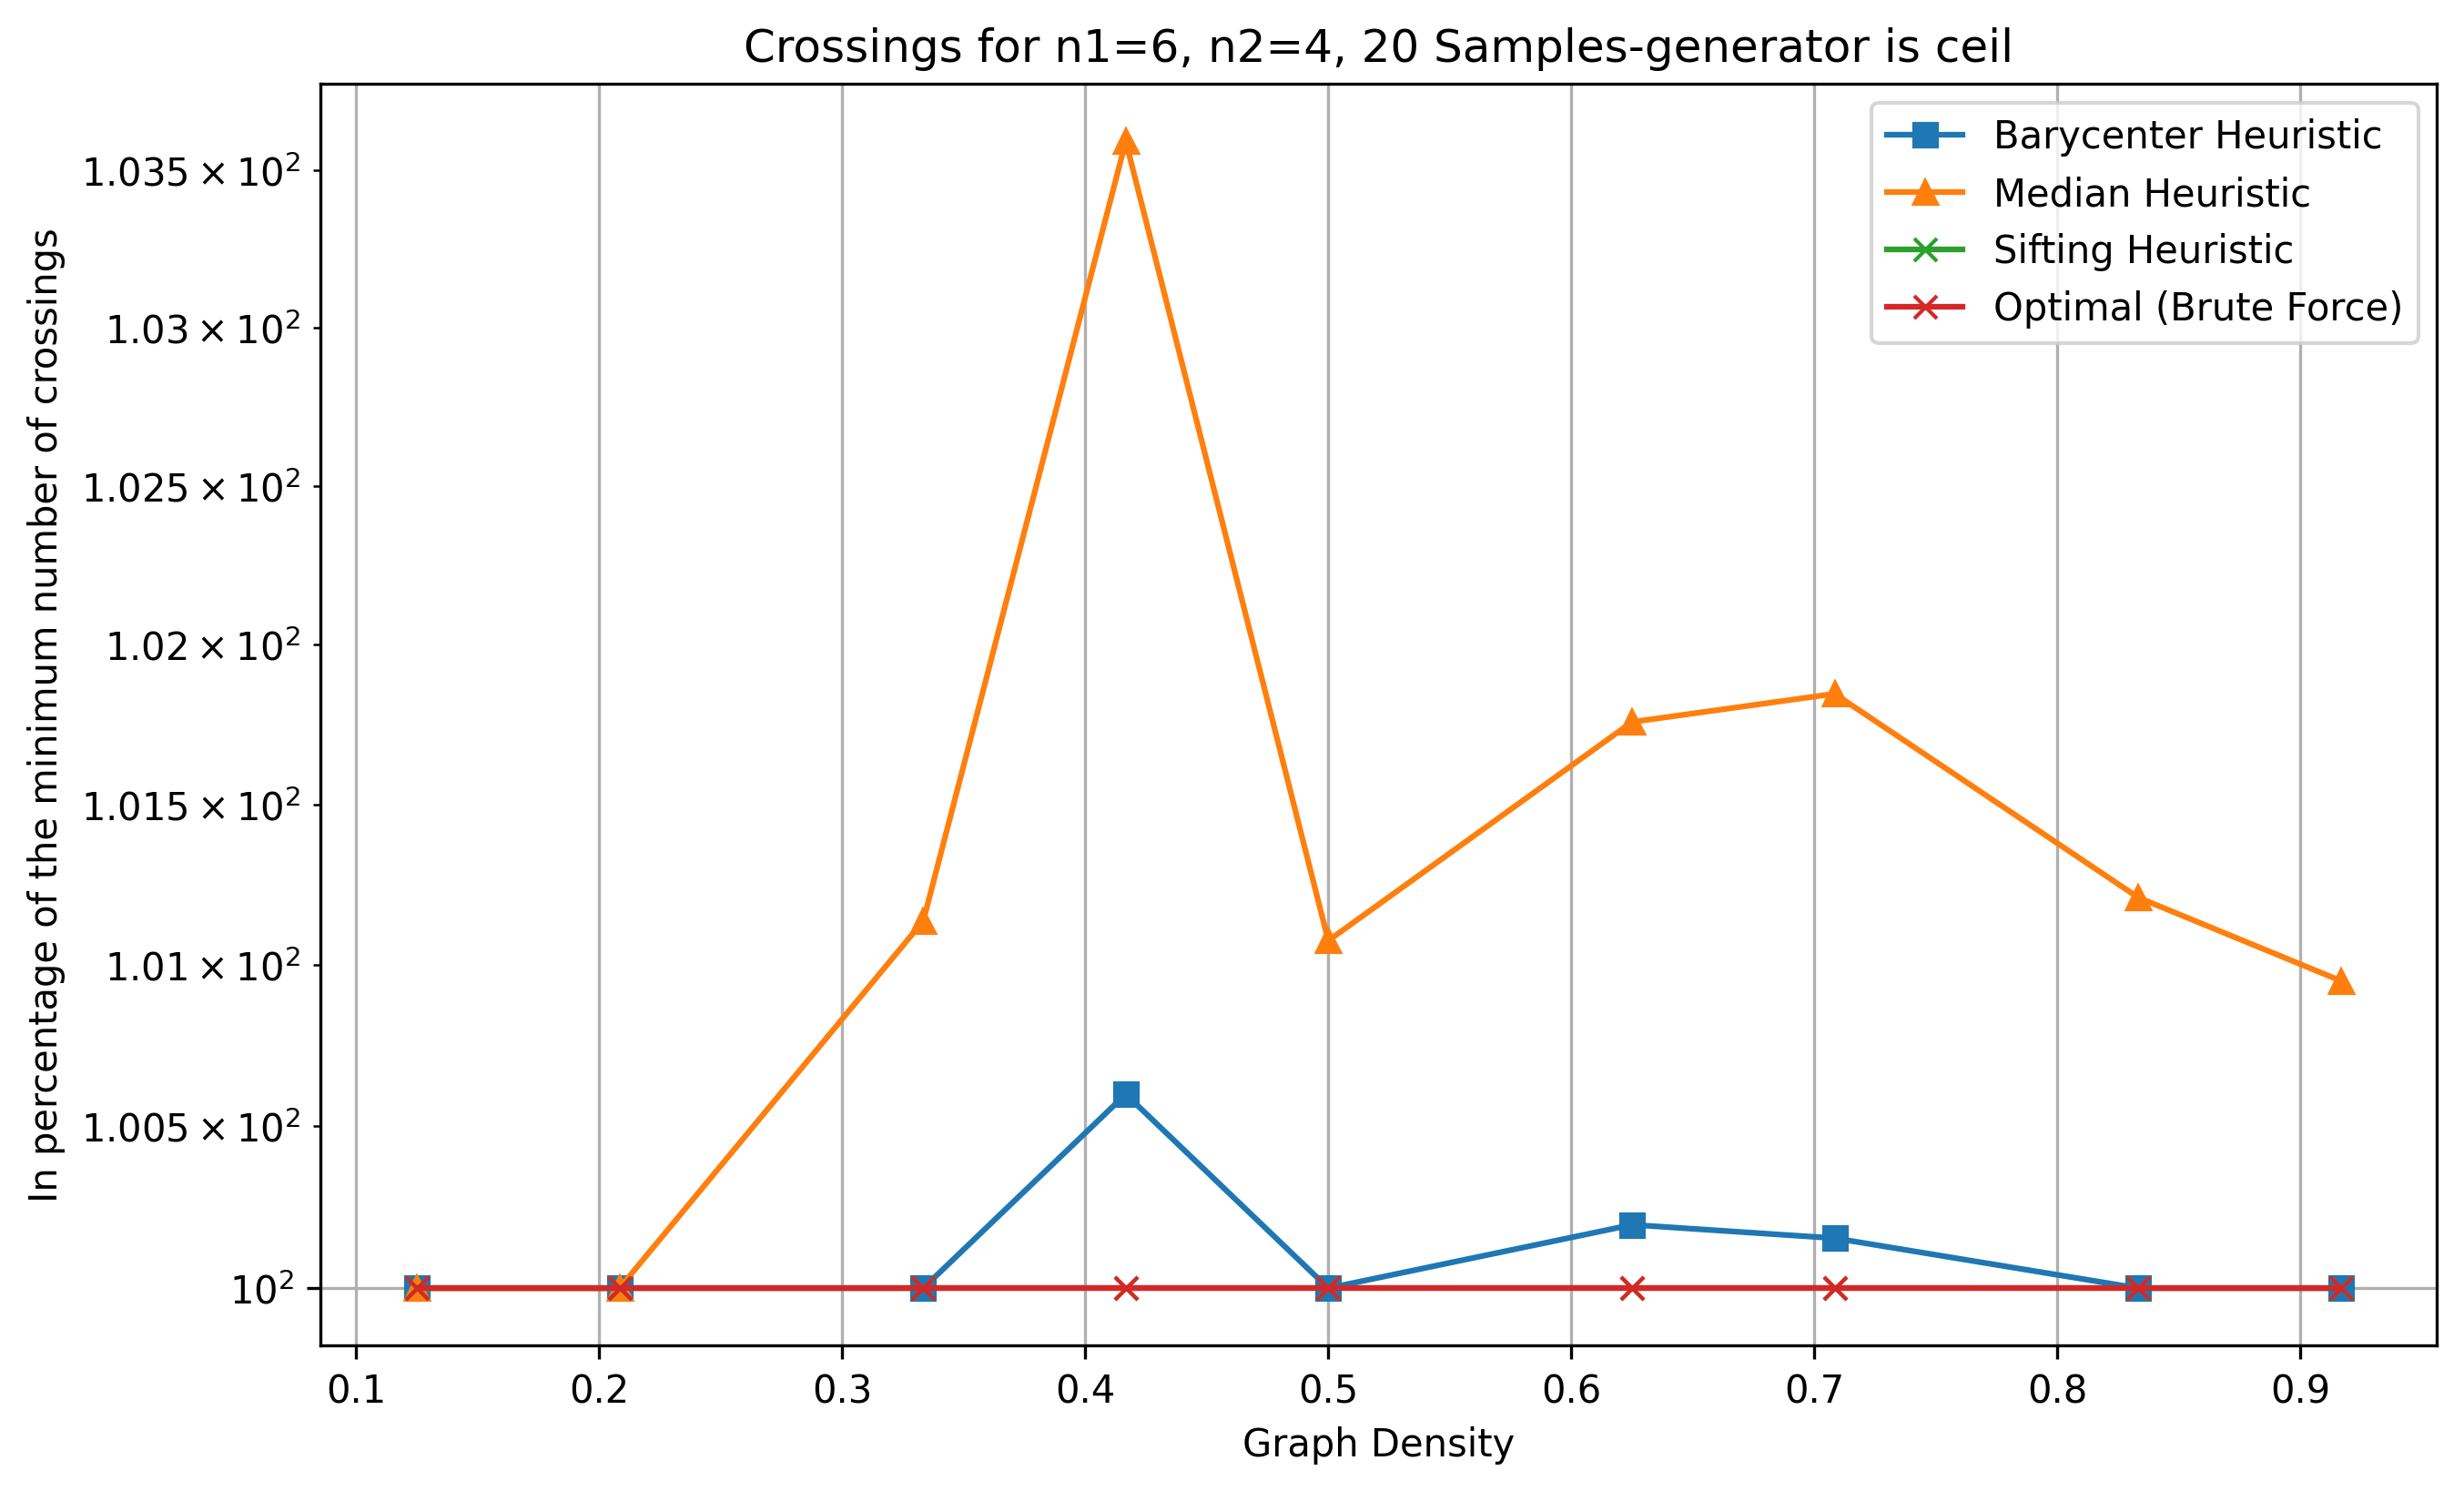

The table this chart was drawn from, first rows:
n1, n2, num_samples, avg_actual_edges, max_edges, pred_density, density, avg_crossings_original, avg_crossings_barycenter, avg_crossings_median, avg_crossings_sifting, avg_crossings_optimal, avg_tot_time_bar, avg_tot_time_med, avg_tot_time_sif, avg_tot_time_opt, avg_tot_time
6, 4, 20, 3.0, 24, 0.1, 0.125, 1.0, 0.4, 0.4, 0.4, 0.4, 1.2493133544921875e-05, 9.918212890625e-06, 0.0002108, 0.0003174, 0.0005507
6, 4, 20, 5.0, 24, 0.2, 0.2083, 3.25, 1.05, 1.05, 1.05, 1.05, 1.329183578491211e-05, 1.0836124420166016e-05, 0.0002582, 0.0003791, 0.0006614
6, 4, 20, 8.0, 24, 0.3, 0.3333, 9.65, 4.4, 4.45, 4.4, 4.4, 1.4984607696533203e-05, 1.176595687866211e-05, 0.0003317, 0.0004774, 0.0008359
6, 4, 20, 10.0, 24, 0.4, 0.4167, 14.1, 8.4, 8.65, 8.35, 8.35, 1.4770030975341798e-05, 1.2433528900146484e-05, 0.0003777, 0.0005512, 0.0009561
6, 4, 20, 12.0, 24, 0.5, 0.5, 19.9, 13.95, 14.1, 13.95, 13.95, 1.7178058624267577e-05, 1.3196468353271485e-05, 0.0004317, 0.0006172, 0.001079
6, 4, 20, 15.0, 24, 0.6, 0.625, 32.4, 25.65, 26.05, 25.6, 25.6, 1.6164779663085937e-05, 1.5151500701904296e-05, 0.0005063, 0.0007333, 0.001271
6, 4, 20, 17.0, 24, 0.7, 0.7083, 43.7, 32.55, 33.1, 32.5, 32.5, 1.5616416931152344e-05, 1.3315677642822266e-05, 0.0005297, 0.000751, 0.00131
6, 4, 20, 20.0, 24, 0.8, 0.8333, 60.85, 53.75, 54.4, 53.75, 53.75, 1.6283988952636718e-05, 1.4007091522216797e-05, 0.000588, 0.0008569, 0.001475
6, 4, 20, 22.0, 24, 0.9, 0.9167, 74.35, 68.4, 69.05, 68.4, 68.4, 1.6629695892333984e-05, 1.4233589172363282e-05, 0.0006259, 0.0009145, 0.001571
